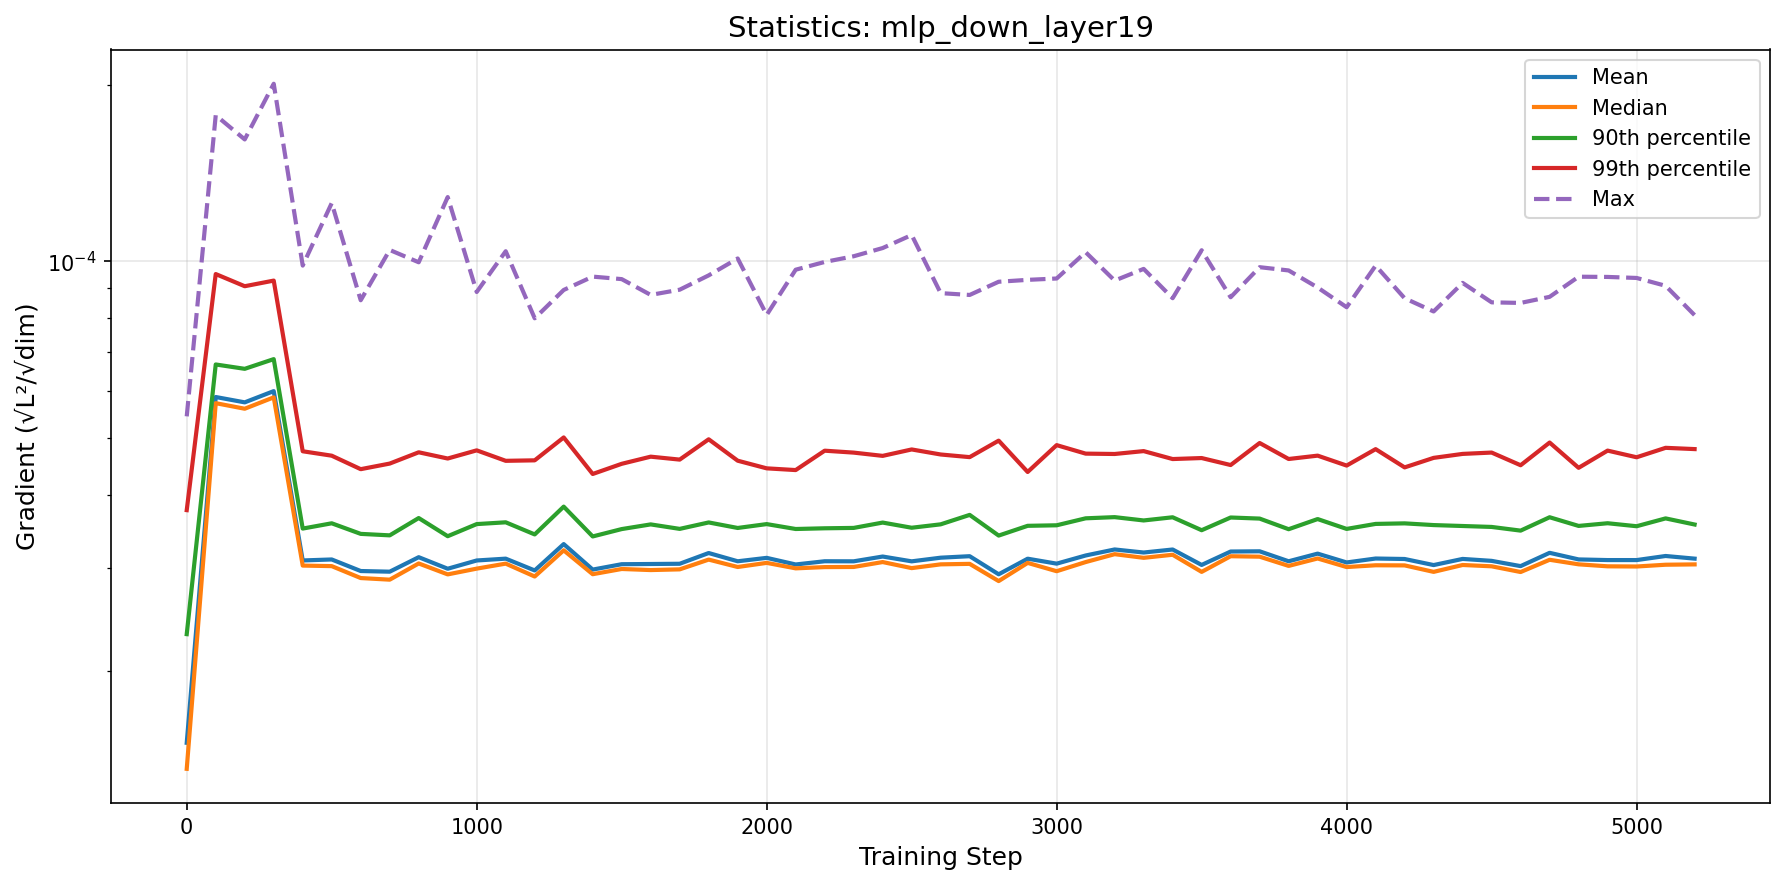

The file beside this chart, header and first rows:
step, mean, median, p90, p99, max
0, 1.507397767142038e-05, 1.3607358596345875e-05, 2.3105007130652666e-05, 3.761856405617432e-05, 5.439046071842313e-05
100, 5.868307010002484e-05, 5.7282708439743146e-05, 6.669267168035731e-05, 9.515809069853275e-05, 0.0001777
200, 5.746459261298956e-05, 5.6042790674837306e-05, 6.556192965945229e-05, 9.071243257494636e-05, 0.0001615
300, 6.0061879163900554e-05, 5.8605708545655943e-05, 6.810829654568806e-05, 9.273743999074203e-05, 0.0002011
400, 3.086732362638551e-05, 3.0252489523263648e-05, 3.4988741390407085e-05, 4.741361244668951e-05, 9.837390825850889e-05
500, 3.0988288827416e-05, 3.0186844014679082e-05, 3.5723271139431745e-05, 4.659707574319323e-05, 0.0001258
600, 2.9611279556109237e-05, 2.8805126021325123e-05, 3.426728835620452e-05, 4.4192085260874566e-05, 8.584938041167334e-05
700, 2.9534624090388206e-05, 2.862200290110195e-05, 3.406813084438909e-05, 4.517473171290473e-05, 0.0001046
800, 3.1266354844612056e-05, 3.0505586437357124e-05, 3.646830009529367e-05, 4.722230623883657e-05, 9.966680954676121e-05
900, 2.987943826074765e-05, 2.922175463027088e-05, 3.395493149582762e-05, 4.608203562383999e-05, 0.0001288
1000, 3.086428822233042e-05, 2.9891891244915314e-05, 3.5611166822491214e-05, 4.758465038321435e-05, 8.868215809343383e-05
1100, 3.10874379729447e-05, 3.0484338822134305e-05, 3.5861188734997995e-05, 4.5666337609873115e-05, 0.0001041
1200, 2.9678836168857613e-05, 2.898051025113091e-05, 3.4193288229289465e-05, 4.5753366794087915e-05, 7.996641215868294e-05
1300, 3.291849562206802e-05, 3.212140472896863e-05, 3.8139818570925854e-05, 5.006115861760909e-05, 8.938474638853222e-05
1400, 2.9779486059818998e-05, 2.924321324826451e-05, 3.39224989147624e-05, 4.336308265919795e-05, 9.420343849342316e-05
1500, 3.0415413896938454e-05, 2.984995717270067e-05, 3.491965981083922e-05, 4.5131695151212505e-05, 9.328057785751298e-05
1600, 3.0440433211050992e-05, 2.9723283660132438e-05, 3.556742376531474e-05, 4.641845116566397e-05, 8.766735118115321e-05
1700, 3.0468963349302873e-05, 2.98055992971058e-05, 3.494636439427268e-05, 4.588496558426411e-05, 8.948075992520899e-05
1800, 3.178200857892729e-05, 3.097251465078443e-05, 3.584204023354687e-05, 4.9699076043907546e-05, 9.466734627494588e-05
1900, 3.076794756395884e-05, 3.0083853744145017e-05, 3.507237306621391e-05, 4.5689662329095854e-05, 0.0001012
2000, 3.118386313920902e-05, 3.0574958145734854e-05, 3.5610053600976244e-05, 4.4335736129141863e-05, 8.103922300506383e-05
2100, 3.038345083845278e-05, 2.9924025511718355e-05, 3.4930932088172995e-05, 4.403564671520141e-05, 9.679613140178844e-05
2200, 3.07710049359652e-05, 3.0071961191424634e-05, 3.5028020647587255e-05, 4.752175555040592e-05, 9.978823072742671e-05
2300, 3.0762811781365986e-05, 3.0087811865087133e-05, 3.507964538584929e-05, 4.7163806812022806e-05, 0.0001021
2400, 3.134764994732515e-05, 3.0673607398057356e-05, 3.582420868042391e-05, 4.656367218558444e-05, 0.0001054
2500, 3.076040958254518e-05, 2.995192426169524e-05, 3.510418173391372e-05, 4.7753602302691434e-05, 0.0001109
2600, 3.120509694148106e-05, 3.039824059669627e-05, 3.557672425813507e-05, 4.681777281803075e-05, 8.82797539816238e-05
2700, 3.1388983724614915e-05, 3.0457093998847995e-05, 3.692130667332094e-05, 4.633268235920694e-05, 8.765160600887612e-05
2800, 2.9234459043030775e-05, 2.8465296963986475e-05, 3.4038816011161543e-05, 4.943703352182636e-05, 9.232153388438746e-05
2900, 3.108156030456095e-05, 3.0572762625524774e-05, 3.536985968821682e-05, 4.370700935396596e-05, 9.301184763899073e-05
3000, 3.0482885904348223e-05, 2.958979894174263e-05, 3.544342325767502e-05, 4.857222011196426e-05, 9.350675827590749e-05
3100, 3.147628938953468e-05, 3.0673441870021634e-05, 3.64283005183097e-05, 4.6975658187875496e-05, 0.0001037
3200, 3.223073751712491e-05, 3.163968358421698e-05, 3.659822323243134e-05, 4.690981186286076e-05, 9.274741023546085e-05
3300, 3.1845843975832266e-05, 3.118845052085817e-05, 3.612390537455212e-05, 4.744450507132565e-05, 9.71065674093552e-05
3400, 3.222598898032304e-05, 3.15665929520037e-05, 3.657734487205744e-05, 4.5986359691596586e-05, 8.654000703245401e-05
3500, 3.032768461862036e-05, 2.9511909815482795e-05, 3.4764128940878436e-05, 4.616726528183789e-05, 0.0001045
3600, 3.1970641874831275e-05, 3.138538704661187e-05, 3.654524334706366e-05, 4.491545932978622e-05, 8.686701039550826e-05
3700, 3.199870608787998e-05, 3.13277960231062e-05, 3.638937596406322e-05, 4.89795032990514e-05, 9.776205115485936e-05
3800, 3.0768655165047676e-05, 3.0213490390451625e-05, 3.490146991680376e-05, 4.5994642641744575e-05, 9.651410800870508e-05
3900, 3.170647035436299e-05, 3.110768557235133e-05, 3.632244261098094e-05, 4.6605541501776306e-05, 9.02580504771322e-05
4000, 3.06260771684005e-05, 3.0077436349529307e-05, 3.494212432997301e-05, 4.482227850530754e-05, 8.35259779705666e-05
4100, 3.1103366272386014e-05, 3.0288996640592813e-05, 3.563548489182722e-05, 4.781359766639069e-05, 9.835504170041531e-05
4200, 3.104496814744705e-05, 3.0274155506049283e-05, 3.57128847099375e-05, 4.450175001693417e-05, 8.651990356156603e-05
4300, 3.0313809442564627e-05, 2.9513277695514262e-05, 3.547310006979387e-05, 4.619786068360553e-05, 8.214364788727835e-05
4400, 3.105383504069843e-05, 3.03230526697007e-05, 3.534434290486388e-05, 4.6925041533540925e-05, 9.189626871375367e-05
4500, 3.081866852434294e-05, 3.0164895179041196e-05, 3.5214703530073166e-05, 4.717311130661983e-05, 8.514414366800338e-05
4600, 3.0187765438378328e-05, 2.9495015951397363e-05, 3.470800402283203e-05, 4.487888672883855e-05, 8.49470088724047e-05
4700, 3.18072222488094e-05, 3.094981730100699e-05, 3.658259447547607e-05, 4.9066736210079384e-05, 8.700234320713207e-05
4800, 3.0992738897696525e-05, 3.0401076401176397e-05, 3.5355657018953934e-05, 4.442603603820315e-05, 9.416960529051721e-05
4900, 3.0913515045329276e-05, 3.0164421332301572e-05, 3.573076355678495e-05, 4.753701850859202e-05, 9.408688492840156e-05
5000, 3.09137187660521e-05, 3.0142851755954325e-05, 3.5312781619722955e-05, 4.630832918337539e-05, 9.370938641950488e-05
5100, 3.141414719972805e-05, 3.0353243346326053e-05, 3.641649709607009e-05, 4.8059146502055206e-05, 9.086390491575003e-05
5200, 3.1088925317541385e-05, 3.0393304768949747e-05, 3.5551229302654974e-05, 4.782181113114339e-05, 8.096243982436135e-05
